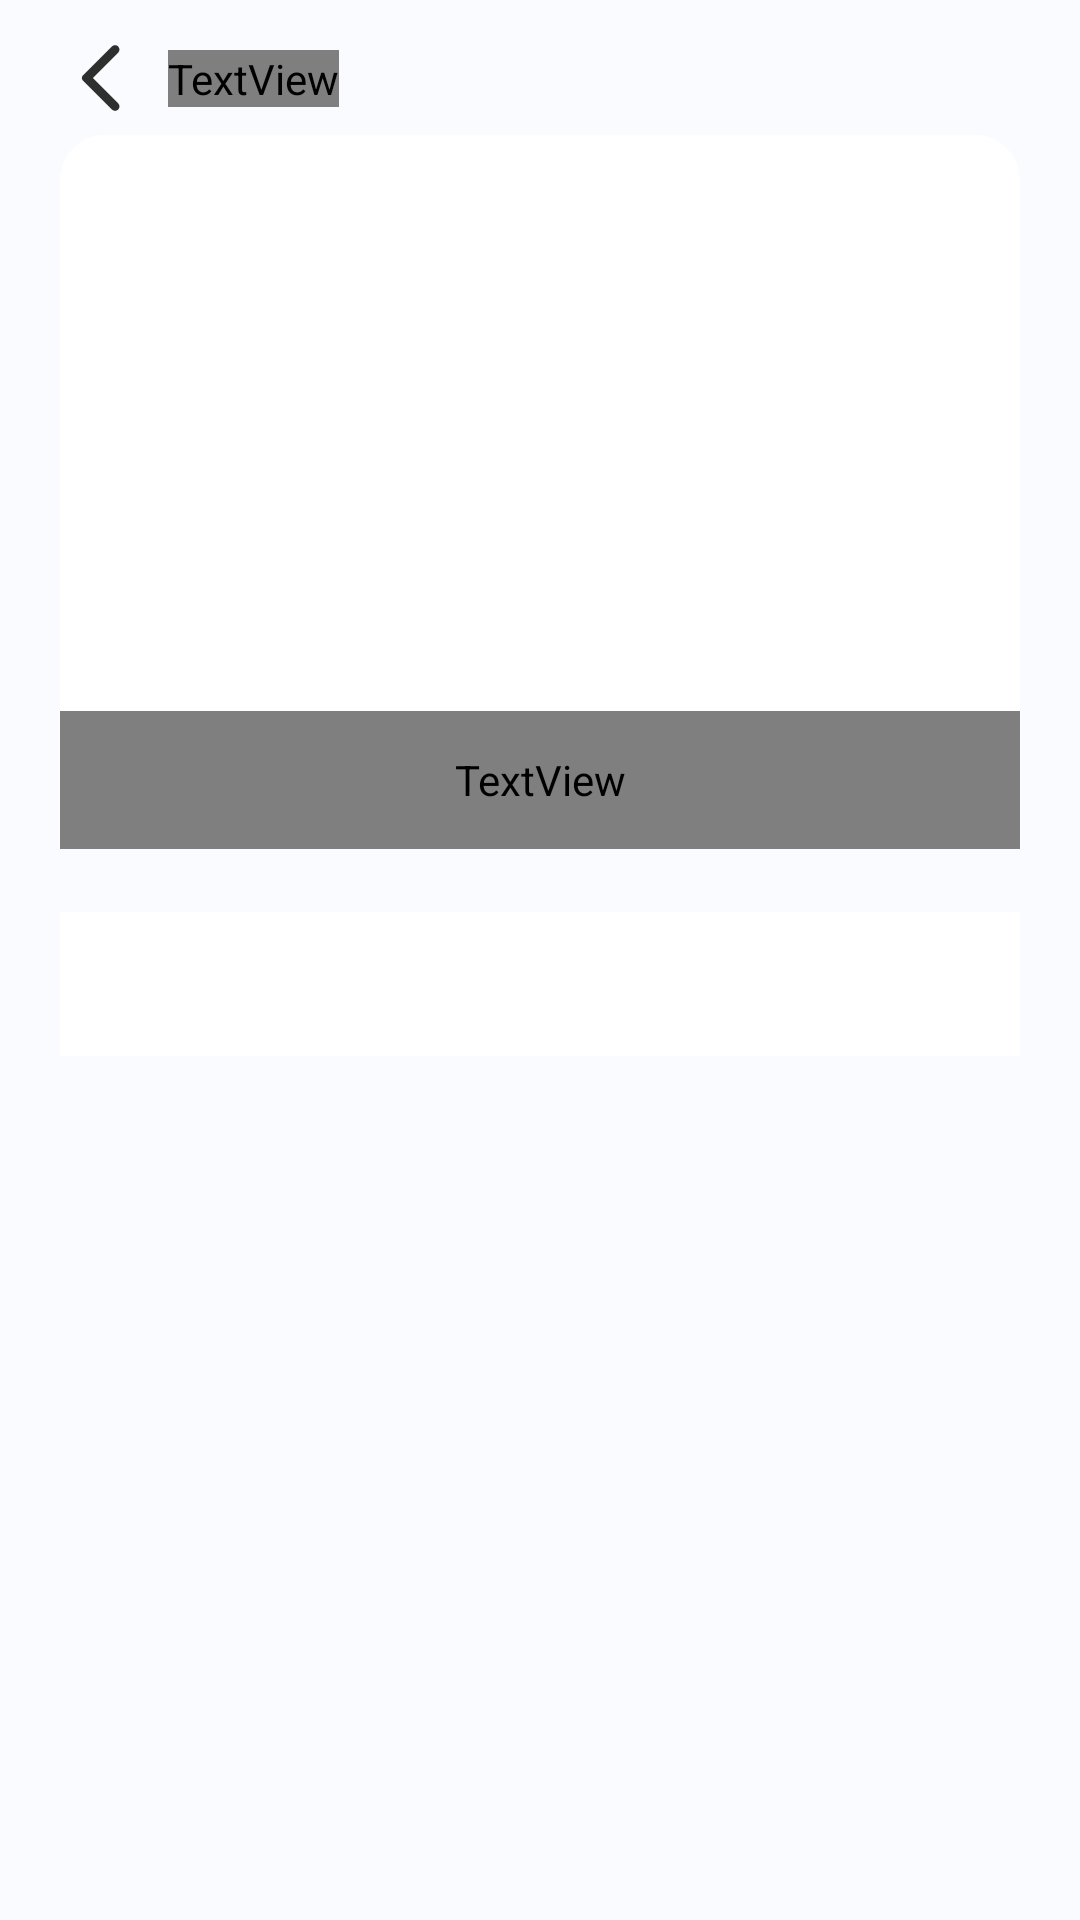

The Android layout XML behind this screen, and the referenced resources:
<!-- AndroidManifest.xml: application theme Theme.Dasarang -->
<!-- res/layout/activity_detail.xml -->
<?xml version="1.0" encoding="utf-8"?>
<layout xmlns:android="http://schemas.android.com/apk/res/android"
    xmlns:app="http://schemas.android.com/apk/res-auto"
    xmlns:tools="http://schemas.android.com/tools">

    <data>

        <variable
            name="vm"
            type="co.dasa.dasarang.features.news.viewmodel.DetailViewModel" />
    </data>

    <androidx.constraintlayout.widget.ConstraintLayout
        android:layout_width="match_parent"
        android:layout_height="match_parent"
        android:background="@color/background">

        <ImageView
            android:id="@+id/iv_back"
            android:layout_width="28dp"
            android:layout_height="28dp"
            android:layout_marginStart="20dp"
            android:layout_marginTop="12dp"
            android:onClick="@{() -> vm.back()}"
            android:src="@drawable/ic_round_arrow_back"
            app:layout_constraintStart_toStartOf="parent"
            app:layout_constraintTop_toTopOf="parent" />

        <TextView
            android:id="@+id/tv_view_title"
            android:layout_width="wrap_content"
            android:layout_height="wrap_content"
            android:layout_marginStart="8dp"
            android:fontFamily="@font/pretendard_medium"
            android:textColor="@color/black"
            android:textSize="18sp"
            app:layout_constraintBottom_toBottomOf="@id/iv_back"
            app:layout_constraintStart_toEndOf="@id/iv_back"
            app:layout_constraintTop_toTopOf="@id/iv_back"
            tools:text="봄날 수학학원" />

        <ImageView
            android:id="@+id/iv_main_image"
            android:layout_width="0dp"
            android:layout_height="0dp"
            android:layout_marginHorizontal="20dp"
            android:layout_marginTop="5dp"
            android:background="@drawable/detail_news_image_background"
            app:layout_constraintDimensionRatio="W, 105:175"
            app:layout_constraintEnd_toEndOf="parent"
            app:layout_constraintStart_toStartOf="parent"
            app:layout_constraintTop_toBottomOf="@id/iv_back"
            tools:src="@drawable/example_banner" />

        <TextView
            android:id="@+id/tv_academy_title"
            android:layout_width="0dp"
            android:layout_height="46dp"
            android:background="@drawable/academy_title_background"
            android:fontFamily="@font/pretendard_bold"
            android:gravity="center"
            android:textColor="@color/black"
            android:textSize="18sp"
            app:layout_constraintEnd_toEndOf="@id/iv_main_image"
            app:layout_constraintStart_toStartOf="@id/iv_main_image"
            app:layout_constraintTop_toBottomOf="@id/iv_main_image"
            tools:text="봄날 수학학원" />

        <com.google.android.material.tabs.TabLayout
            android:id="@+id/tap_academy"
            android:layout_width="0dp"
            android:layout_height="wrap_content"
            android:layout_marginTop="21dp"
            android:layout_marginBottom="20dp"
            app:layout_constraintEnd_toEndOf="@id/tv_academy_title"
            app:layout_constraintStart_toStartOf="@id/tv_academy_title"
            app:layout_constraintTop_toBottomOf="@id/tv_academy_title" />

        <androidx.viewpager2.widget.ViewPager2
            android:id="@+id/container"
            android:layout_width="0dp"
            android:layout_height="0dp"
            android:layout_marginBottom="20dp"
            app:layout_constraintBottom_toBottomOf="parent"
            app:layout_constraintEnd_toEndOf="@id/tap_academy"
            app:layout_constraintStart_toStartOf="@id/tap_academy"
            app:layout_constraintTop_toBottomOf="@id/tap_academy" />

    </androidx.constraintlayout.widget.ConstraintLayout>
</layout>
<!-- resources referenced by this layout -->
<resources>
  <color name="background">#FFFAFBFF</color>
  <color name="black">#FF2F2F2F</color>
  <!-- drawable academy_title_background (drawable) -->
  <?xml version="1.0" encoding="utf-8"?>
  <shape xmlns:android="http://schemas.android.com/apk/res/android"
      android:shape="rectangle">
      <corners android:bottomRightRadius="15dp"
          android:bottomLeftRadius="15dp" />
      <solid android:color="@color/white" />
  </shape>
  <!-- drawable detail_news_image_background (drawable) -->
  <?xml version="1.0" encoding="utf-8"?>
  <shape xmlns:android="http://schemas.android.com/apk/res/android"
      android:shape="rectangle">
      <corners android:topRightRadius="15dp"
          android:topLeftRadius="15dp" />
  
      <solid android:color="@color/white" />
  </shape>
  <!-- drawable example_banner: png bitmap (drawable, 49661 bytes) -->
  <!-- drawable ic_round_arrow_back (drawable) -->
  <vector xmlns:android="http://schemas.android.com/apk/res/android"
      android:width="100dp"
      android:height="100dp"
      android:viewportWidth="100"
      android:viewportHeight="100">
    <group>
      <clip-path
          android:pathData="M0,0h100v100h-100z"/>
      <path
          android:pathData="M69.25,12.46C68.77,11.97 68.19,11.59 67.56,11.33C66.93,11.06 66.25,10.93 65.56,10.93C64.88,10.93 64.2,11.06 63.57,11.33C62.93,11.59 62.36,11.97 61.88,12.46L27.25,47.08C26.86,47.47 26.56,47.93 26.35,48.43C26.14,48.93 26.03,49.48 26.03,50.02C26.03,50.57 26.14,51.11 26.35,51.61C26.56,52.12 26.86,52.57 27.25,52.96L61.88,87.58C63.92,89.63 67.21,89.63 69.25,87.58C71.29,85.54 71.29,82.25 69.25,80.21L39.08,50L69.29,19.79C71.29,17.79 71.29,14.46 69.25,12.46Z"
          android:fillColor="#2F2F2F"/>
    </group>
  </vector>
  <style name="Theme.Dasarang" parent="Theme.MaterialComponents.DayNight.DarkActionBar">
          
          <item name="colorPrimary">@color/purple_500</item>
          <item name="colorPrimaryVariant">@color/purple_700</item>
          <item name="colorOnPrimary">@color/white</item>
          
          <item name="colorSecondary">@color/teal_200</item>
          <item name="colorSecondaryVariant">@color/teal_700</item>
          <item name="colorOnSecondary">@color/black</item>
          
          <item name="android:statusBarColor">?attr/colorPrimaryVariant</item>
          
      </style>
  <color name="white">#FFFFFFFF</color>
  <!-- not gathered from this repository: default colours our renderer supplied (Android Studio template values) -->
  <color name="purple_500">#FF6200EE</color>
  <color name="purple_700">#FF3700B3</color>
  <color name="teal_200">#FF03DAC5</color>
  <color name="teal_700">#FF018786</color>
</resources>
